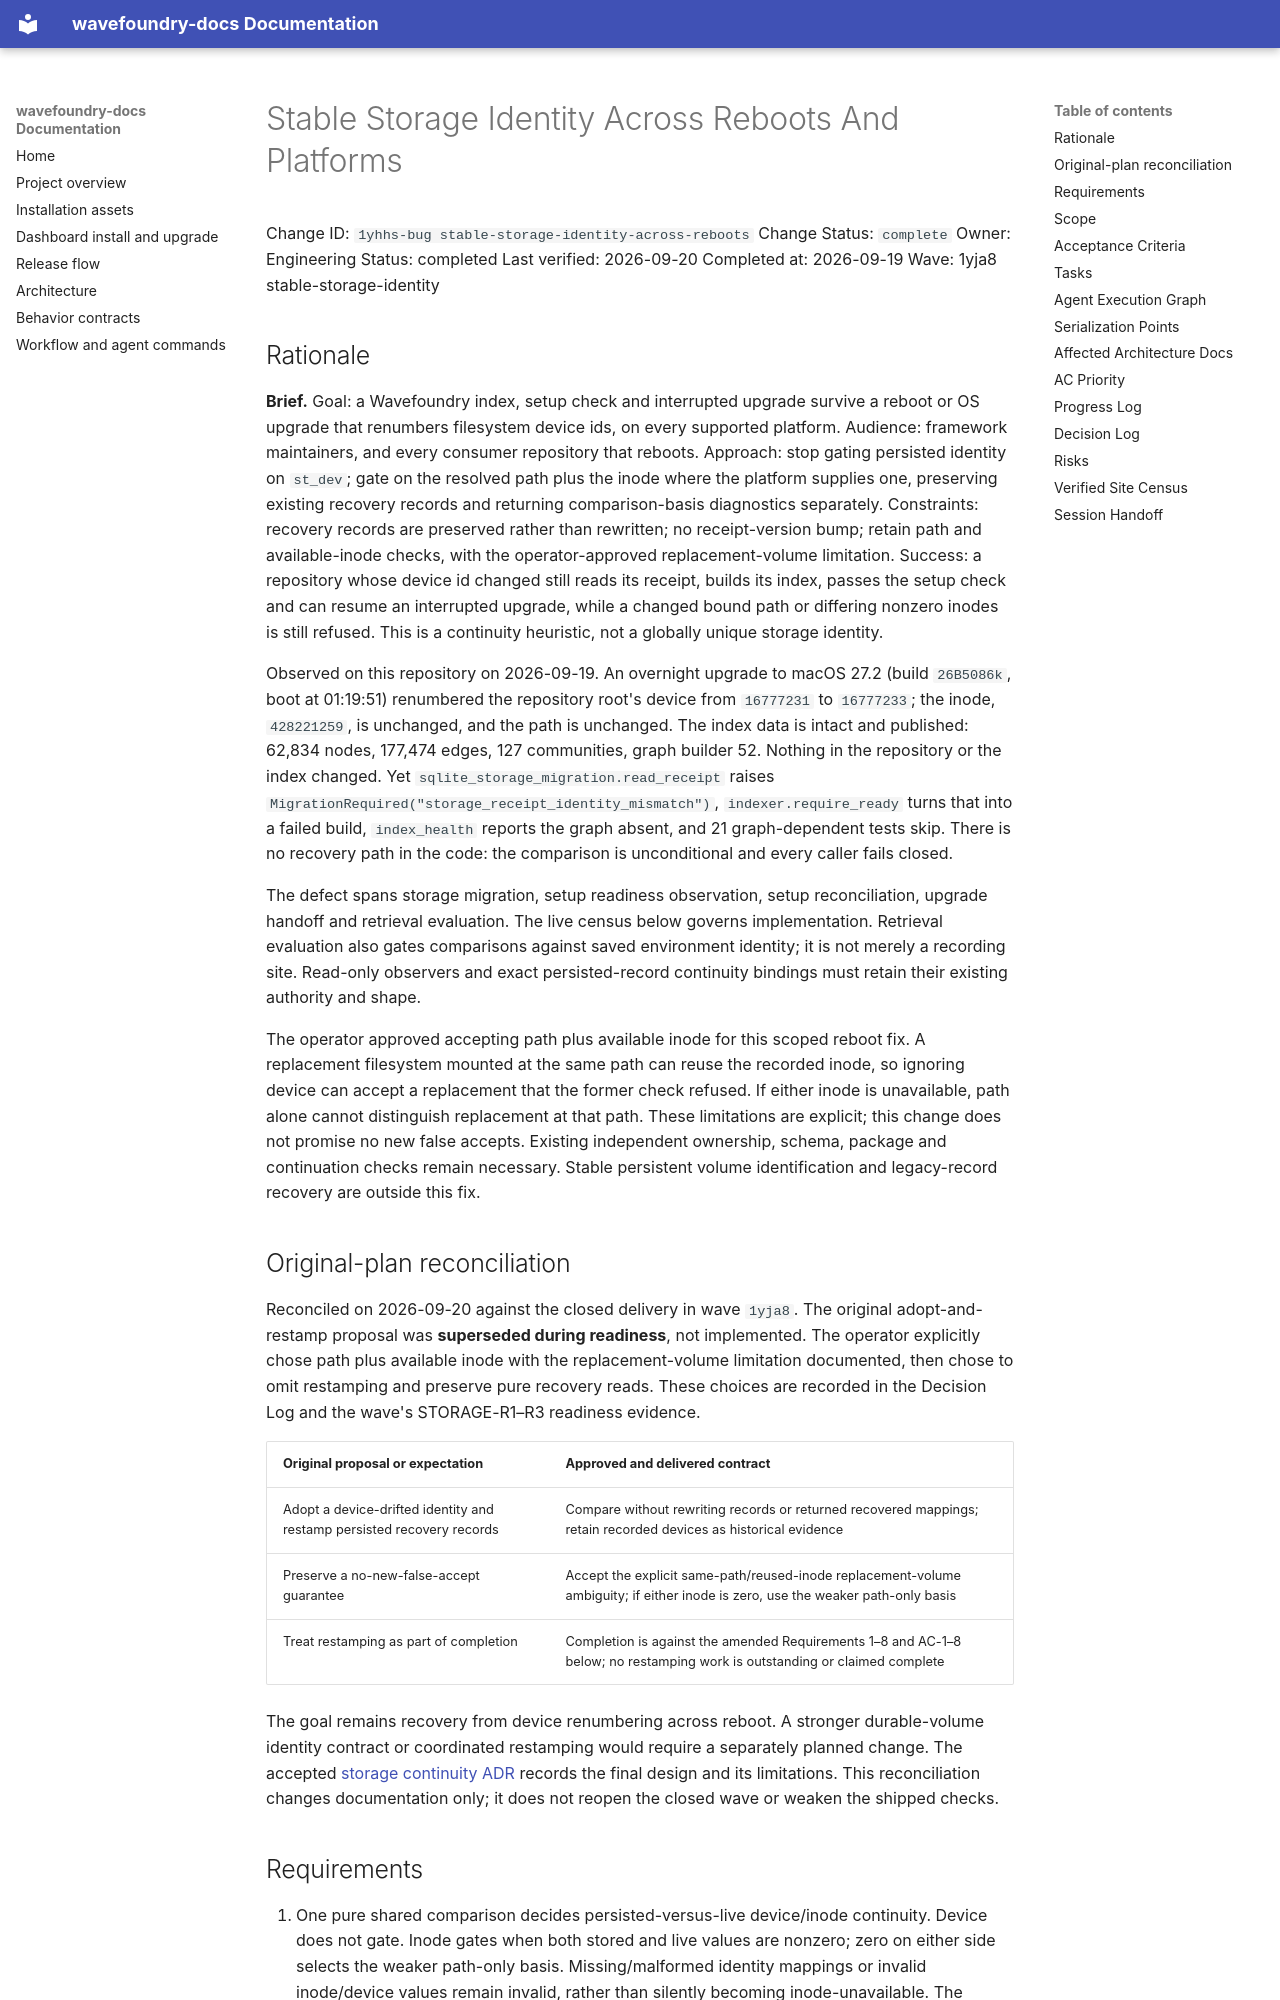

repository: coryhacking/wavefoundry · page: waves/1yja8 stable-storage-identity/1yhhs-bug stable-storage-identity-across-reboots/index.html · generator: mkdocs

# Stable Storage Identity Across Reboots And Platforms

Change ID: `1yhhs-bug stable-storage-identity-across-reboots`
Change Status: `complete`
Owner: Engineering
Status: completed
Last verified: 2026-09-20
Completed at: 2026-09-19
Wave: 1yja8 stable-storage-identity

## Rationale

**Brief.** Goal: a Wavefoundry index, setup check and interrupted upgrade survive a reboot or OS upgrade that renumbers filesystem device ids, on every supported platform. Audience: framework maintainers, and every consumer repository that reboots. Approach: stop gating persisted identity on `st_dev`; gate on the resolved path plus the inode where the platform supplies one, preserving existing recovery records and returning comparison-basis diagnostics separately. Constraints: recovery records are preserved rather than rewritten; no receipt-version bump; retain path and available-inode checks, with the operator-approved replacement-volume limitation. Success: a repository whose device id changed still reads its receipt, builds its index, passes the setup check and can resume an interrupted upgrade, while a changed bound path or differing nonzero inodes is still refused. This is a continuity heuristic, not a globally unique storage identity.

Observed on this repository on 2026-09-19. An overnight upgrade to macOS 27.2 (build `26B5086k`, boot at 01:19:51) renumbered the repository root's device from `16777231` to `16777233`; the inode, `428221259`, is unchanged, and the path is unchanged. The index data is intact and published: 62,834 nodes, 177,474 edges, 127 communities, graph builder 52. Nothing in the repository or the index changed. Yet `sqlite_storage_migration.read_receipt` raises `MigrationRequired("storage_receipt_identity_mismatch")`, `indexer.require_ready` turns that into a failed build, `index_health` reports the graph absent, and 21 graph-dependent tests skip. There is no recovery path in the code: the comparison is unconditional and every caller fails closed.

The defect spans storage migration, setup readiness observation, setup reconciliation, upgrade handoff and retrieval evaluation. The live census below governs implementation. Retrieval evaluation also gates comparisons against saved environment identity; it is not merely a recording site. Read-only observers and exact persisted-record continuity bindings must retain their existing authority and shape.

The operator approved accepting path plus available inode for this scoped reboot fix. A replacement filesystem mounted at the same path can reuse the recorded inode, so ignoring device can accept a replacement that the former check refused. If either inode is unavailable, path alone cannot distinguish replacement at that path. These limitations are explicit; this change does not promise no new false accepts. Existing independent ownership, schema, package and continuation checks remain necessary. Stable persistent volume identification and legacy-record recovery are outside this fix.

## Original-plan reconciliation

Reconciled on 2026-09-20 against the closed delivery in wave `1yja8`. The original adopt-and-restamp proposal was **superseded during readiness**, not implemented. The operator explicitly chose path plus available inode with the replacement-volume limitation documented, then chose to omit restamping and preserve pure recovery reads. These choices are recorded in the Decision Log and the wave's STORAGE-R1–R3 readiness evidence.

| Original proposal or expectation | Approved and delivered contract |
| --- | --- |
| Adopt a device-drifted identity and restamp persisted recovery records | Compare without rewriting records or returned recovered mappings; retain recorded devices as historical evidence |
| Preserve a no-new-false-accept guarantee | Accept the explicit same-path/reused-inode replacement-volume ambiguity; if either inode is zero, use the weaker path-only basis |
| Treat restamping as part of completion | Completion is against the amended Requirements 1–8 and AC-1–8 below; no restamping work is outstanding or claimed complete |

The goal remains recovery from device renumbering across reboot. A stronger durable-volume identity contract or coordinated restamping would require a separately planned change. The accepted [storage continuity ADR](../../architecture/decisions/1yja8-adr%20persisted-storage-continuity.md) records the final design and its limitations. This reconciliation changes documentation only; it does not reopen the closed wave or weaken the shipped checks.
